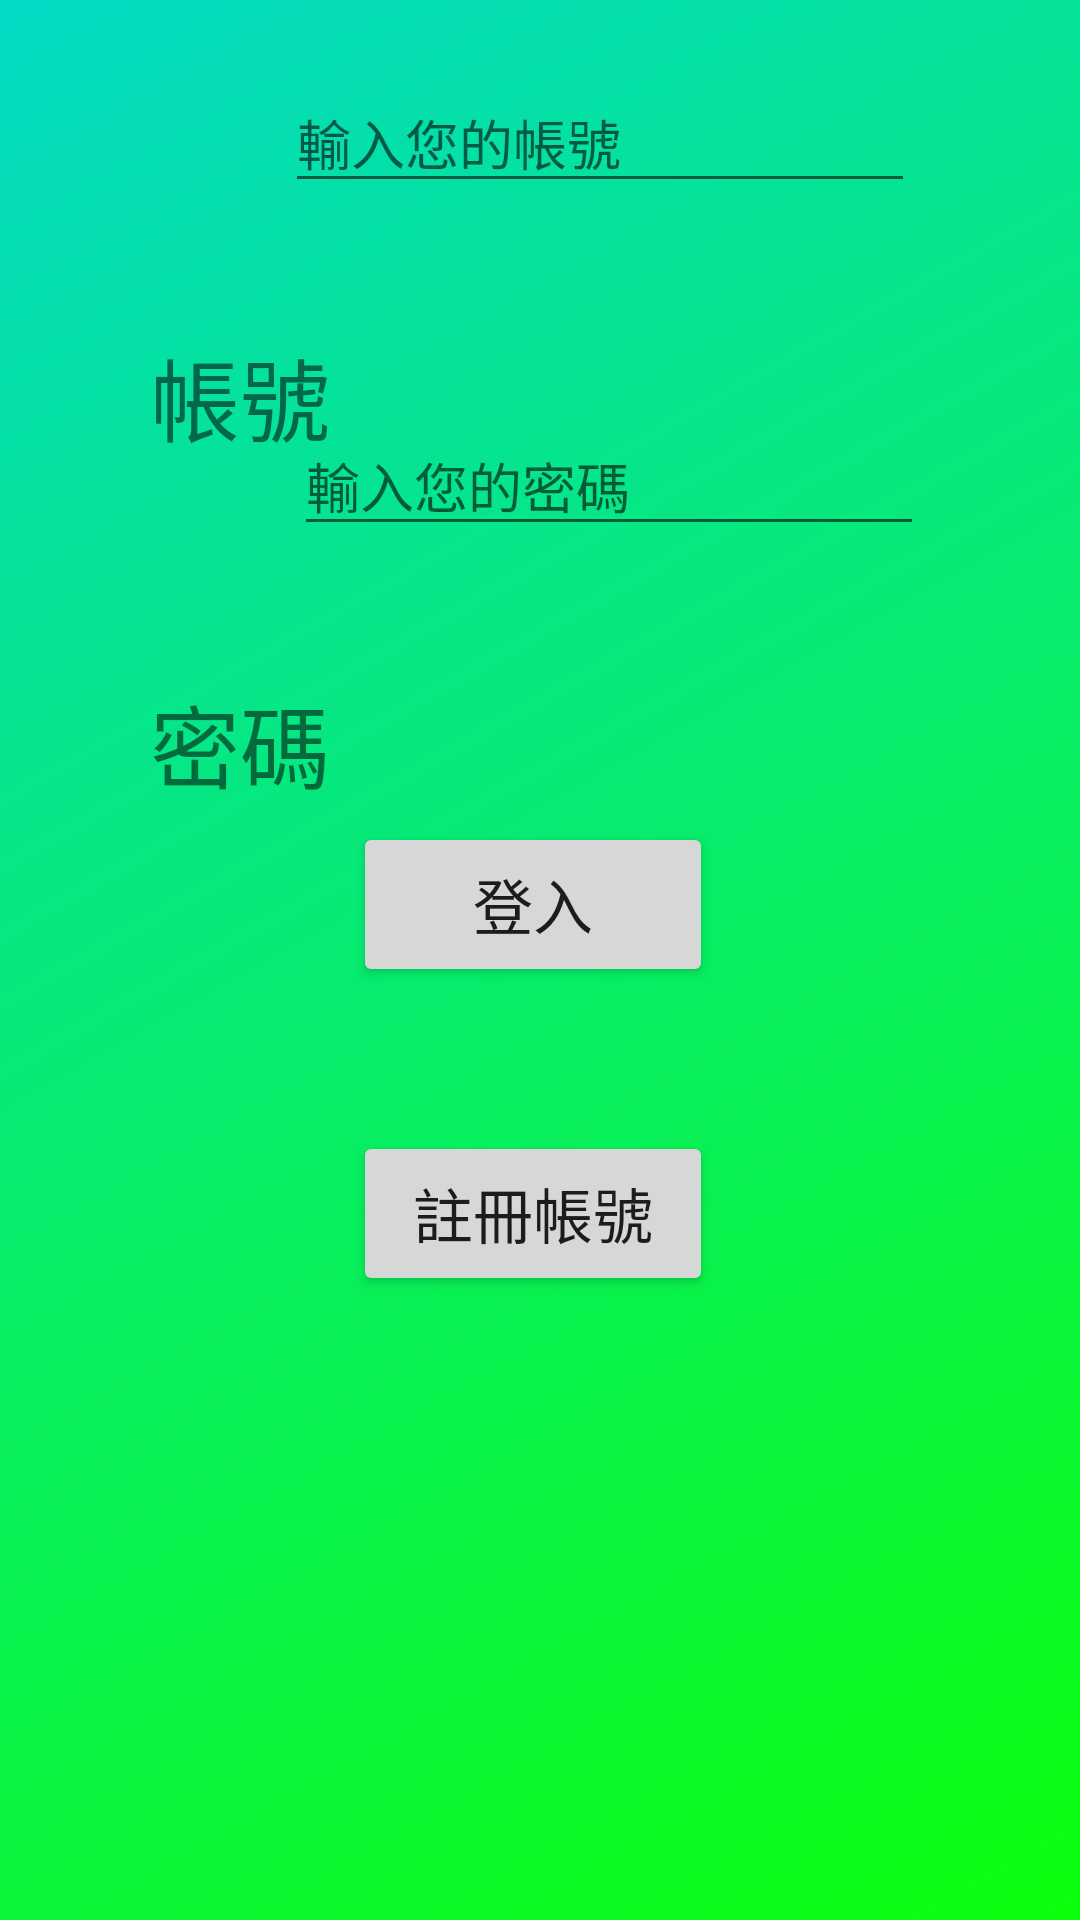

Write the Android layout XML for this screen, with the resource values it uses.
<!-- AndroidManifest.xml: application theme Theme.Try -->
<!-- res/layout/login.xml -->
<?xml version="1.0" encoding="utf-8"?>
<androidx.constraintlayout.widget.ConstraintLayout xmlns:android="http://schemas.android.com/apk/res/android"
    xmlns:app="http://schemas.android.com/apk/res-auto"
    xmlns:tools="http://schemas.android.com/tools"
    android:layout_width="match_parent"
    android:layout_height="match_parent"
    android:background="@drawable/bg"
    tools:context=".login">

    <Button
        android:id="@+id/button3"
        android:layout_width="120dp"
        android:layout_height="55dp"
        android:layout_marginStart="159dp"
        android:layout_marginEnd="158dp"
        android:layout_marginBottom="48dp"
        android:text="登入"
        android:textSize="20sp"
        app:layout_constraintBottom_toTopOf="@+id/button4"
        app:layout_constraintEnd_toEndOf="parent"
        app:layout_constraintHorizontal_bias="0.538"
        app:layout_constraintStart_toStartOf="parent" />

    <Button
        android:id="@+id/button4"
        android:layout_width="120dp"
        android:layout_height="55dp"
        android:layout_marginStart="159dp"
        android:layout_marginEnd="158dp"
        android:layout_marginBottom="208dp"
        android:text="註冊帳號"
        android:textSize="20sp"
        app:layout_constraintBottom_toBottomOf="parent"
        app:layout_constraintEnd_toEndOf="parent"
        app:layout_constraintHorizontal_bias="0.538"
        app:layout_constraintStart_toStartOf="parent" />

    <TextView
        android:id="@+id/textView5"
        android:layout_width="wrap_content"
        android:layout_height="wrap_content"
        android:layout_marginStart="50dp"
        android:layout_marginTop="110dp"
        android:text="帳號"
        android:textSize="30sp"
        app:layout_constraintStart_toStartOf="parent"
        app:layout_constraintTop_toTopOf="parent" />

    <TextView
        android:id="@+id/textView6"
        android:layout_width="wrap_content"
        android:layout_height="wrap_content"
        android:layout_marginStart="50dp"
        android:layout_marginTop="72dp"
        android:text="密碼"
        android:textSize="30sp"
        app:layout_constraintStart_toStartOf="parent"
        app:layout_constraintTop_toBottomOf="@+id/textView5" />

    <EditText
        android:id="@+id/editTextTextEmailAddress"
        android:layout_width="wrap_content"
        android:layout_height="wrap_content"
        android:layout_marginEnd="55dp"
        android:layout_marginBottom="71dp"
        android:ems="10"
        android:hint="輸入您的帳號"
        android:inputType="textEmailAddress"
        app:layout_constraintBottom_toTopOf="@+id/editTextTextPassword"
        app:layout_constraintEnd_toEndOf="parent"
        tools:ignore="TouchTargetSizeCheck" />

    <EditText
        android:id="@+id/editTextTextPassword"
        android:layout_width="wrap_content"
        android:layout_height="wrap_content"
        android:layout_marginEnd="52dp"
        android:layout_marginBottom="92dp"
        android:ems="10"
        android:hint="輸入您的密碼"
        android:inputType="textPassword"
        app:layout_constraintBottom_toTopOf="@+id/button3"
        app:layout_constraintEnd_toEndOf="parent"
        tools:ignore="TouchTargetSizeCheck" />
</androidx.constraintlayout.widget.ConstraintLayout>
<!-- resources referenced by this layout -->
<resources>
  <!-- drawable bg (drawable) -->
  <?xml version="1.0" encoding="utf-8"?>
  <shape xmlns:android="http://schemas.android.com/apk/res/android"
         android:shape="rectangle">
  <gradient
      android:angle="135"
      android:startColor="@color/g"
      android:endColor="@color/teal_200"
      />
  
  </shape>
  <style name="Theme.Try" parent="Theme.MaterialComponents.DayNight.NoActionBar">
          
          <item name="colorPrimary">@color/purple_500</item>
          <item name="colorPrimaryVariant">@color/purple_700</item>
          <item name="colorOnPrimary">@color/white</item>
          
          <item name="colorSecondary">@color/teal_200</item>
          <item name="colorSecondaryVariant">@color/teal_700</item>
          <item name="colorOnSecondary">@color/black</item>
          
          <item name="android:statusBarColor">?attr/colorPrimaryVariant</item>
          
          <item name="windowNoTitle">true</item>
          <item name="windowActionBar">false</item>
      </style>
  <color name="g">#0BFF0C</color>
  <color name="teal_200">#FF03DAC5</color>
  <color name="purple_500">#FF6200EE</color>
  <color name="purple_700">#FF3700B3</color>
  <color name="white">#FFFFFFFF</color>
  <color name="teal_700">#FF018786</color>
  <color name="black">#FF000000</color>
</resources>
